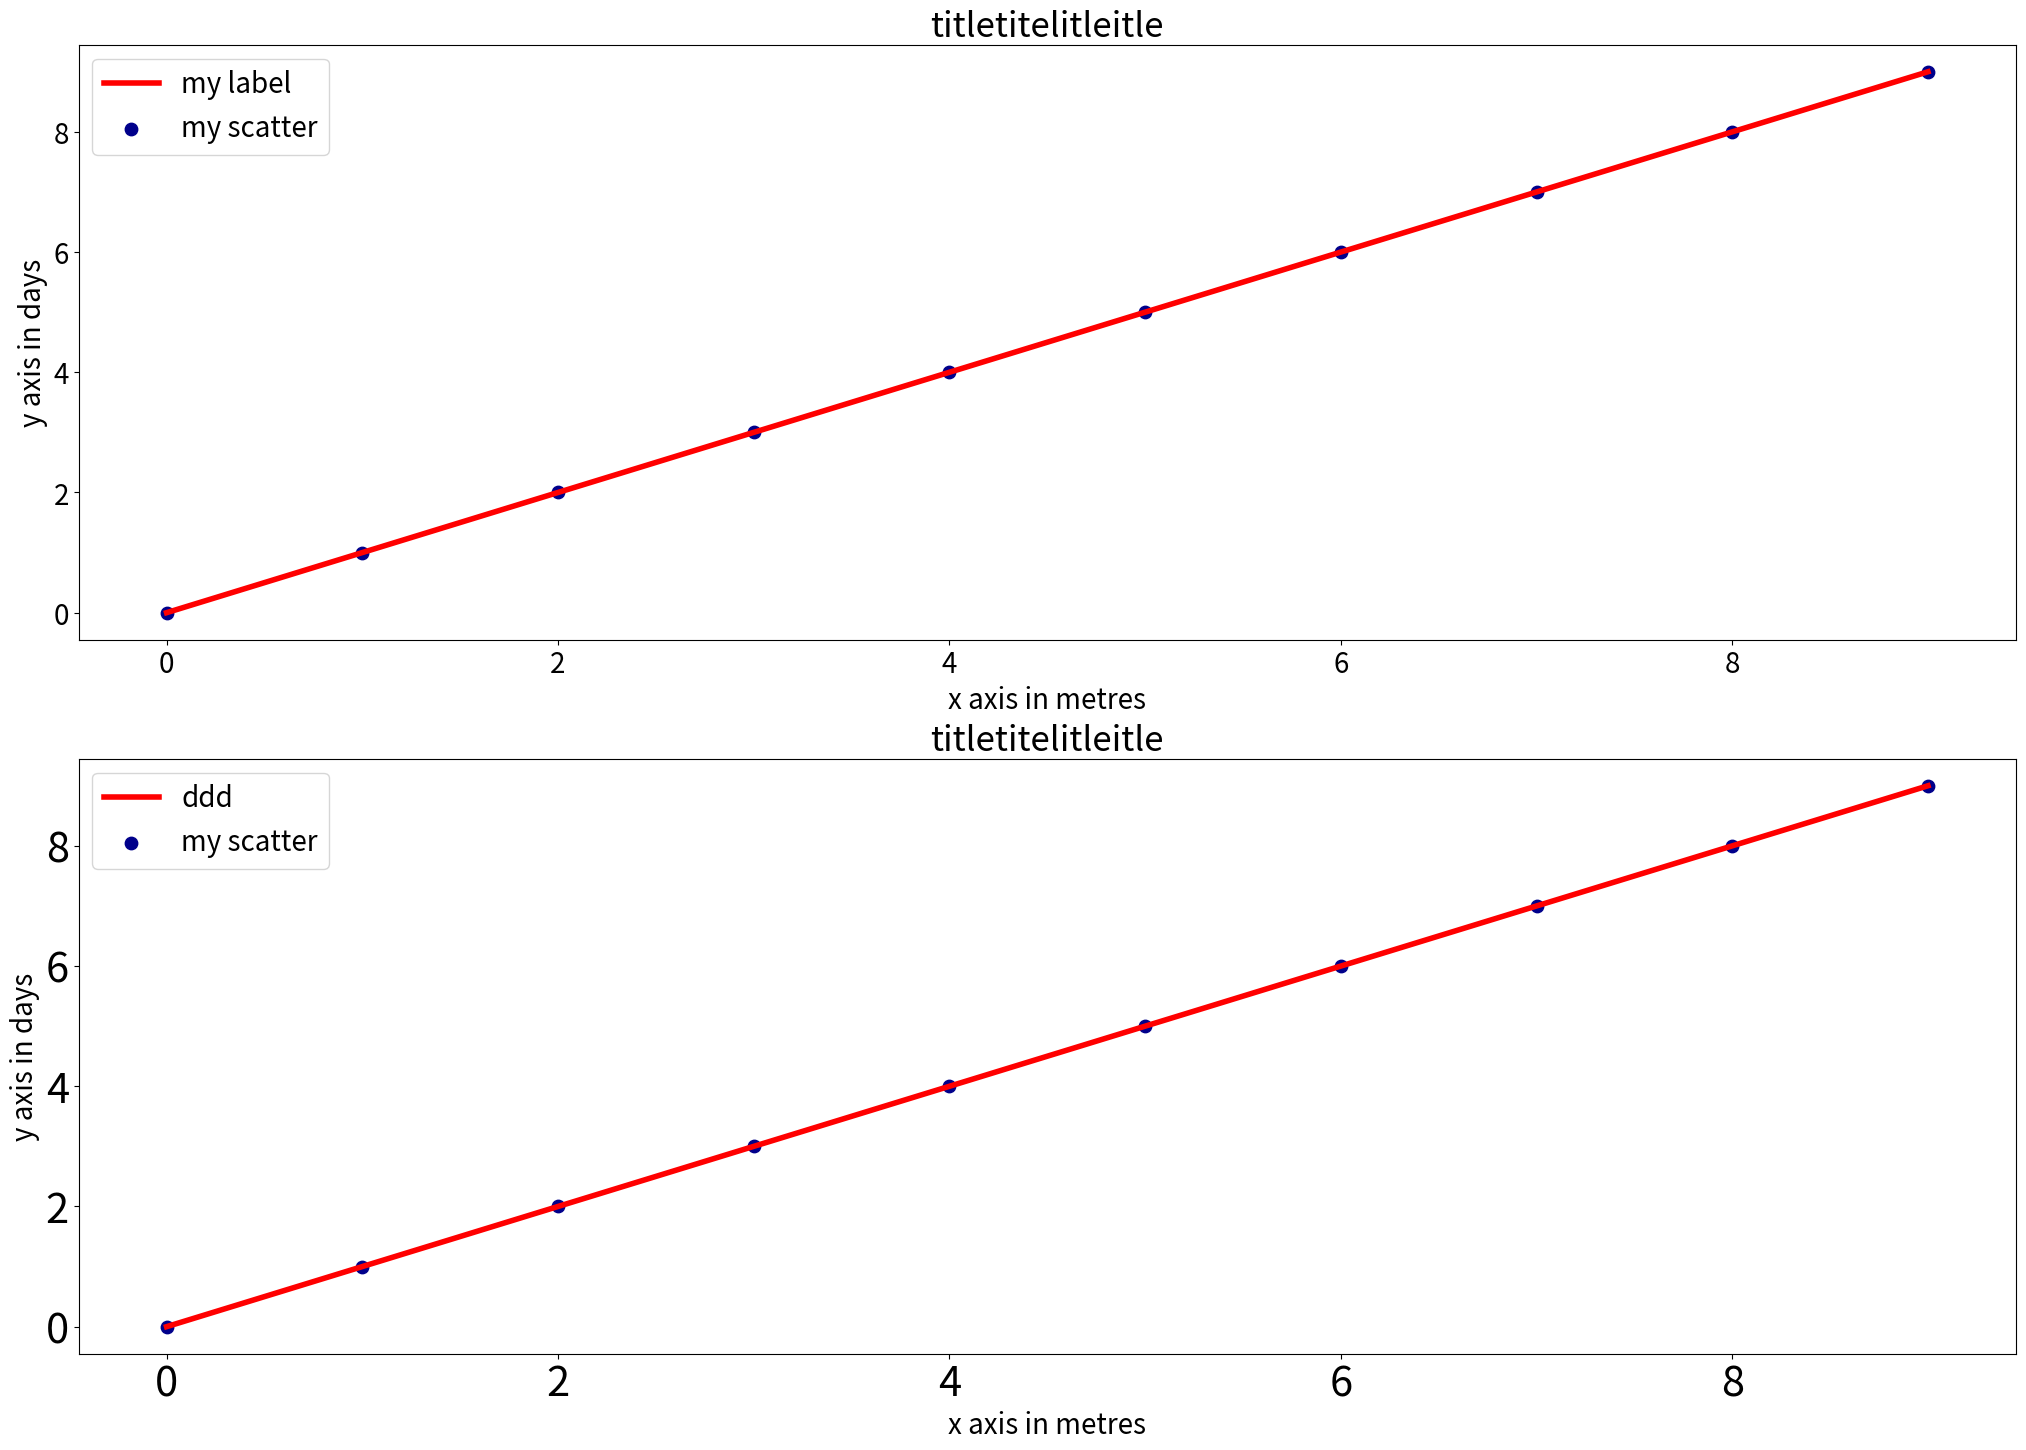

Write the Python code that produced this figure.
import matplotlib.pyplot as plt

#plt.plot(range(10), range(10))
#plt.show()
#these r not useful - do it class based

fig = plt.figure(figsize = (25, 17))
# ax = fig.add_subplot(3, 3, 9): 3 lines of plots 3 columns of plots, plot 9 (bottom right)
ax = fig.add_subplot(211)
ax.plot(range(10), range(10), lw=4, c='red', label='my label')
ax.scatter(range(10), range(10), s = 80, c='darkblue', label='my scatter')
ax.set_xlabel('x axis in metres', fontsize = 20)
ax.set_ylabel('y axis in days', fontsize = 20)
ax.set_title('titletitelitleitle', fontsize = 25)
ax.tick_params('both', labelsize = 20)
ax.legend(fontsize = 20)

ax1 = fig.add_subplot(212)
ax1.plot(range(10), range(10), lw=4, c='red', label='ddd')
ax1.scatter(range(10), range(10), s = 80, c='darkblue', label='my scatter')
ax1.set_xlabel('x axis in metres', fontsize = 20)
ax1.set_ylabel('y axis in days', fontsize = 20)
ax1.set_title('titletitelitleitle', fontsize = 25)
ax1.tick_params('both', labelsize = 30)
ax1.legend(fontsize = 20)

plt.show()